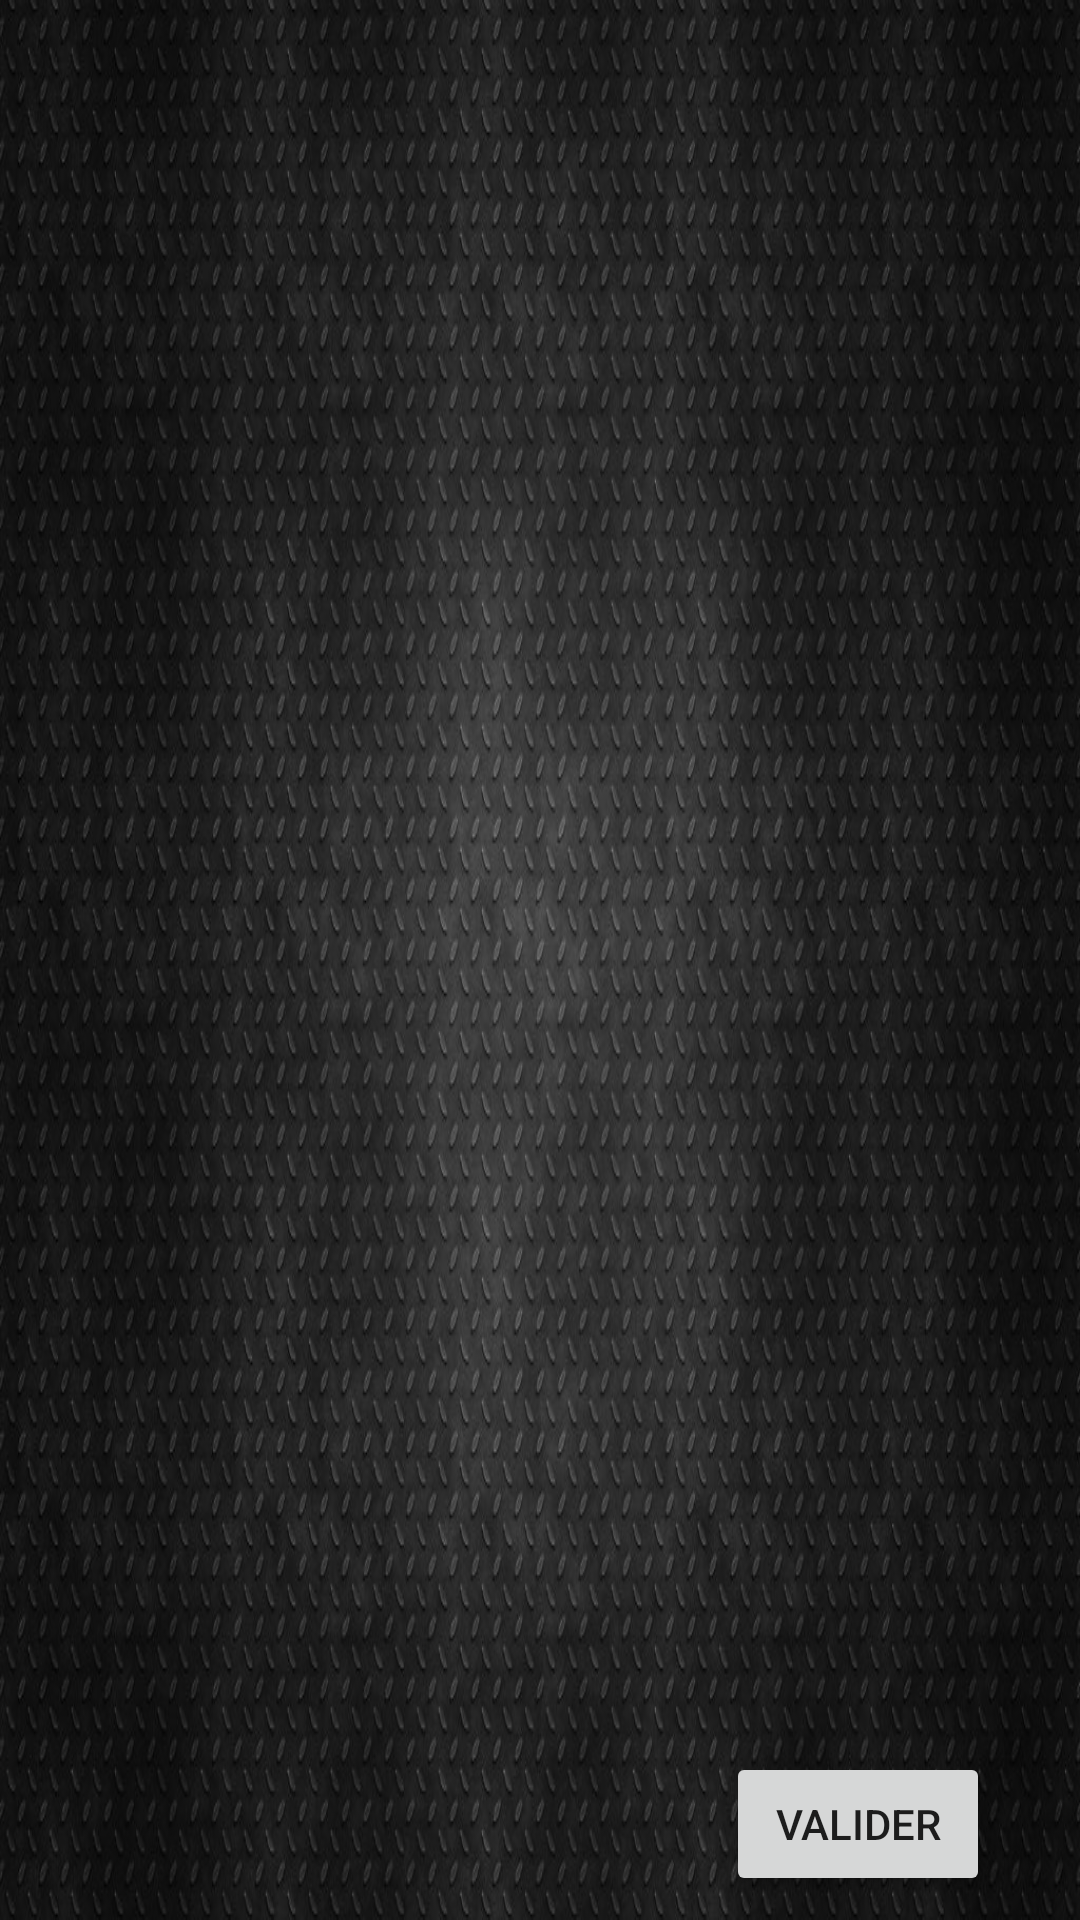

Android layout source for this screen:
<!-- AndroidManifest.xml: application theme AppTheme -->
<!-- res/layout/activity_settings.xml -->
<?xml version="1.0" encoding="utf-8"?>
<android.support.constraint.ConstraintLayout xmlns:android="http://schemas.android.com/apk/res/android"
    xmlns:app="http://schemas.android.com/apk/res-auto"
    xmlns:tools="http://schemas.android.com/tools"
    android:layout_width="match_parent"
    android:layout_height="match_parent"
    tools:context="com.example.cdsm.compteur.Settings"
    android:background="@drawable/blackbackground">

    <SeekBar
        android:id="@+id/seekBar"
        android:layout_width="300dp"
        android:layout_height="40dp"
        android:max="9998"
        android:min="0"
        android:progress="4000"
        app:layout_constraintLeft_toLeftOf="parent"
        app:layout_constraintRight_toRightOf="parent"
        app:layout_constraintTop_toBottomOf="@id/debut" />

    <SeekBar
        android:id="@+id/seekBar2"
        android:layout_width="300dp"
        android:layout_height="40dp"
        android:layout_marginTop="100dp"
        app:layout_constraintLeft_toLeftOf="parent"
        app:layout_constraintRight_toRightOf="parent"
        app:layout_constraintTop_toBottomOf="@id/seekBar"
        android:progress="6000"
        android:max="9999"
        android:min="1"
        />

    <TextView
        android:id="@+id/debut"
        android:layout_width="wrap_content"
        android:layout_height="wrap_content"
        android:layout_marginLeft="8dp"
        android:layout_marginTop="36dp"
        android:text="Début du compteur"
        app:layout_constraintLeft_toLeftOf="@id/seekBar"
        app:layout_constraintTop_toBottomOf="parent"
        android:textColor="@android:color/white"/>

    <TextView
        android:id="@+id/limite"
        android:layout_width="wrap_content"
        android:layout_height="wrap_content"
        android:text="Limite du compteur"
        app:layout_constraintBottom_toTopOf="@id/seekBar2"
        app:layout_constraintLeft_toLeftOf="@id/seekBar2"
        android:textColor="@android:color/white"/>

    <Button
        android:id="@+id/button3"
        android:layout_width="wrap_content"
        android:layout_height="wrap_content"
        android:layout_marginBottom="8dp"
        android:layout_marginRight="30dp"
        android:text="Valider"
        app:layout_constraintBottom_toBottomOf="parent"
        app:layout_constraintRight_toRightOf="parent" />

    <TextView
        android:id="@+id/tvValeurDeb"
        android:layout_width="wrap_content"
        android:layout_height="wrap_content"
        android:layout_marginEnd="8dp"
        android:layout_marginStart="8dp"
        android:layout_marginTop="8dp"
        app:layout_constraintEnd_toEndOf="parent"
        app:layout_constraintStart_toStartOf="parent"
        app:layout_constraintTop_toBottomOf="@+id/seekBar"
        android:textColor="@android:color/white"/>

    <TextView
        android:id="@+id/tvValeurLim"
        android:layout_width="wrap_content"
        android:layout_height="wrap_content"
        android:layout_marginEnd="8dp"
        android:layout_marginStart="8dp"
        android:layout_marginTop="8dp"
        app:layout_constraintEnd_toEndOf="parent"
        app:layout_constraintStart_toStartOf="parent"
        app:layout_constraintTop_toBottomOf="@+id/seekBar2"
        android:textColor="@android:color/white"/>

</android.support.constraint.ConstraintLayout>
<!-- resources referenced by this layout -->
<resources>
  <!-- drawable blackbackground: jpg bitmap (drawable, 174936 bytes) -->
  <style name="AppTheme" parent="Theme.AppCompat.Light.NoActionBar">
          
          <item name="colorPrimary">@android:color/background_dark</item>
          <item name="colorPrimaryDark">@android:color/background_dark</item>
          <item name="colorAccent">@android:color/holo_blue_bright</item>
      </style>
</resources>
